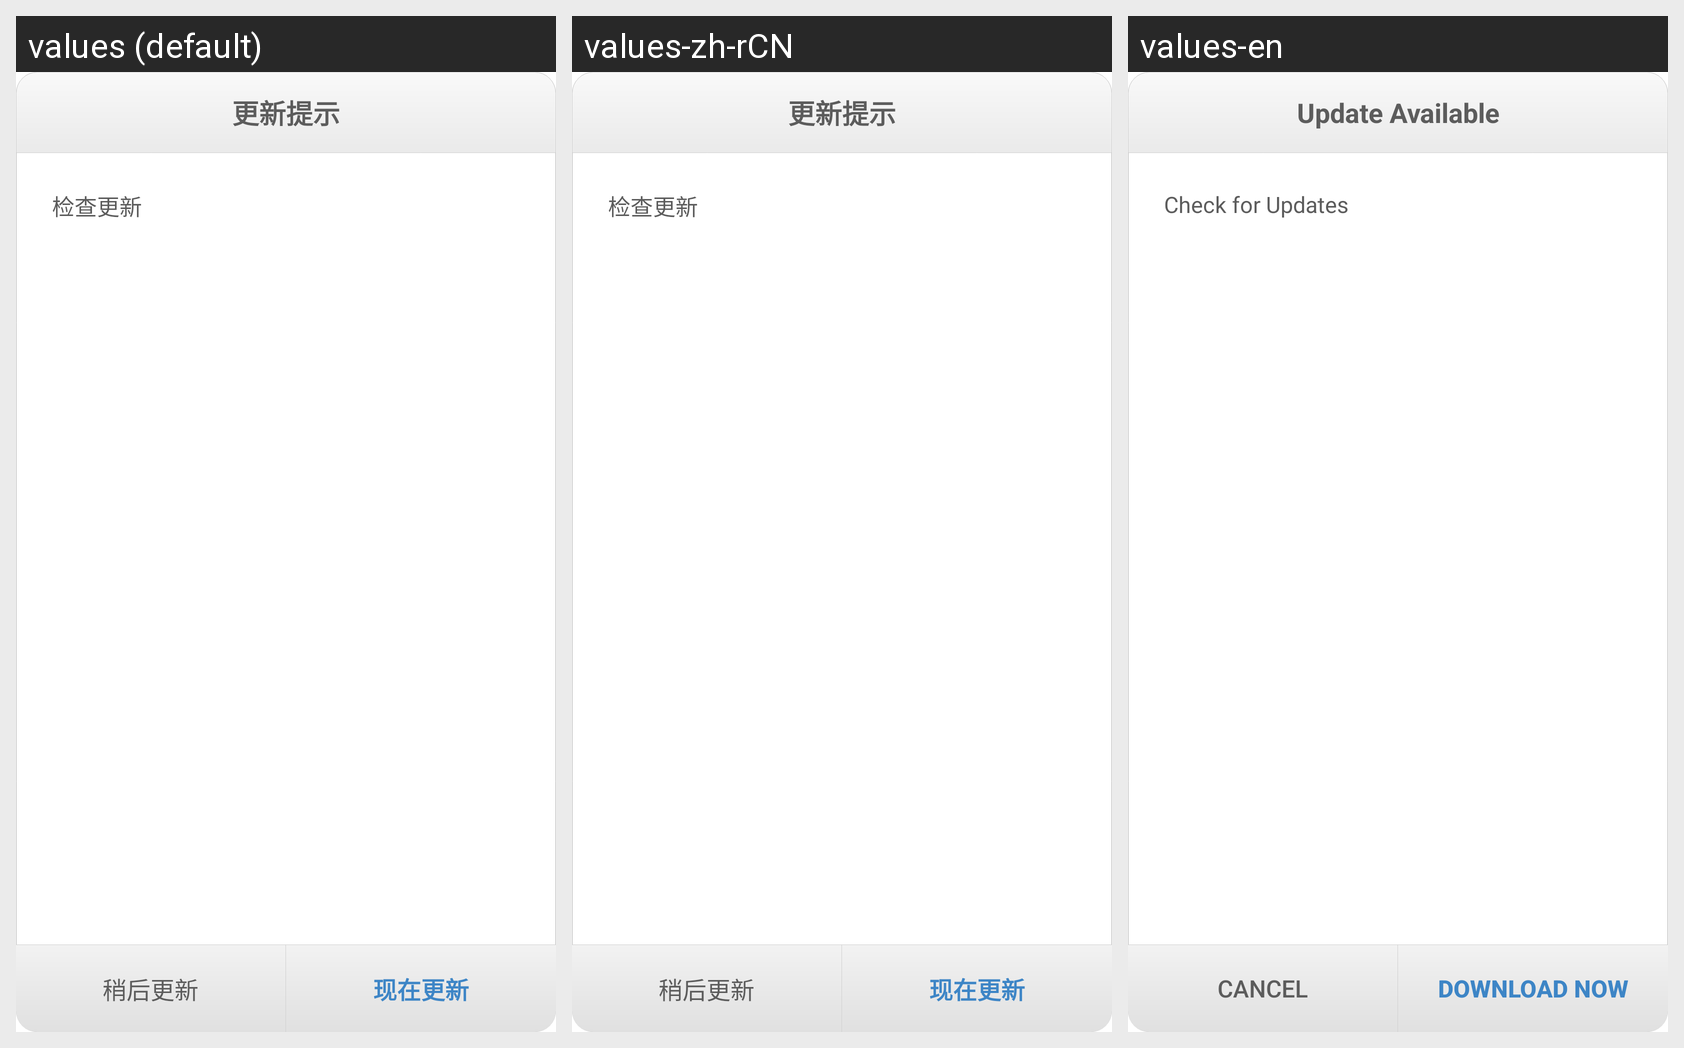

This grid shows one Android layout under several languages. Give, for every string resource on the screen, its name, the default text and each shown locale's text.
Android screen res/layout/smartisan_update_dialog.xml rendered under 3 locales, left to right: values (default), values-zh-rCN, values-en. Device: Nexus 5 (rendered at 1080×1920; each locale shown at half size, 540×960, under a caption strip naming it); theme Theme.MaterialComponents.DayNight.NoActionBar.
Strings drawn on this screen, with the default value and each locale's value (text and hints the layout hard-codes, and strings that could not be matched under every locale, appear in the picture but are not listed):

update_available_title
  values: 更新提示
  values-zh-rCN: 更新提示  [not translated; the default value is used]
  values-en: Update Available

os_update_dlg_cancel_btn
  values: 稍后更新
  values-zh-rCN: 稍后更新  [not translated; the default value is used]
  values-en: Cancel

os_update_dlg_ok_btn
  values: 现在更新
  values-zh-rCN: 现在更新  [not translated; the default value is used]
  values-en: Download Now

check_update_title
  values: 检查更新
  values-zh-rCN: 检查更新  [not translated; the default value is used]
  values-en: Check for Updates
